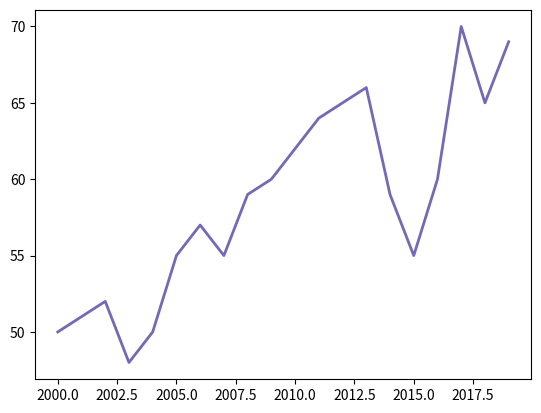

Source code (Python):
import numpy as np
import matplotlib.pyplot as plt

anos = [2000 + x for x in range(20)]
pesos = [50, 51, 52, 48, 50, 55, 57, 55, 59, 60,
         62, 64, 65, 66, 59, 55, 60, 70, 65, 69]

plt.plot(anos, pesos, c='#7469B6', lw=2, linestyle='-')
plt.show()
#
# variavel = 42
#
# print(id(variavel))



